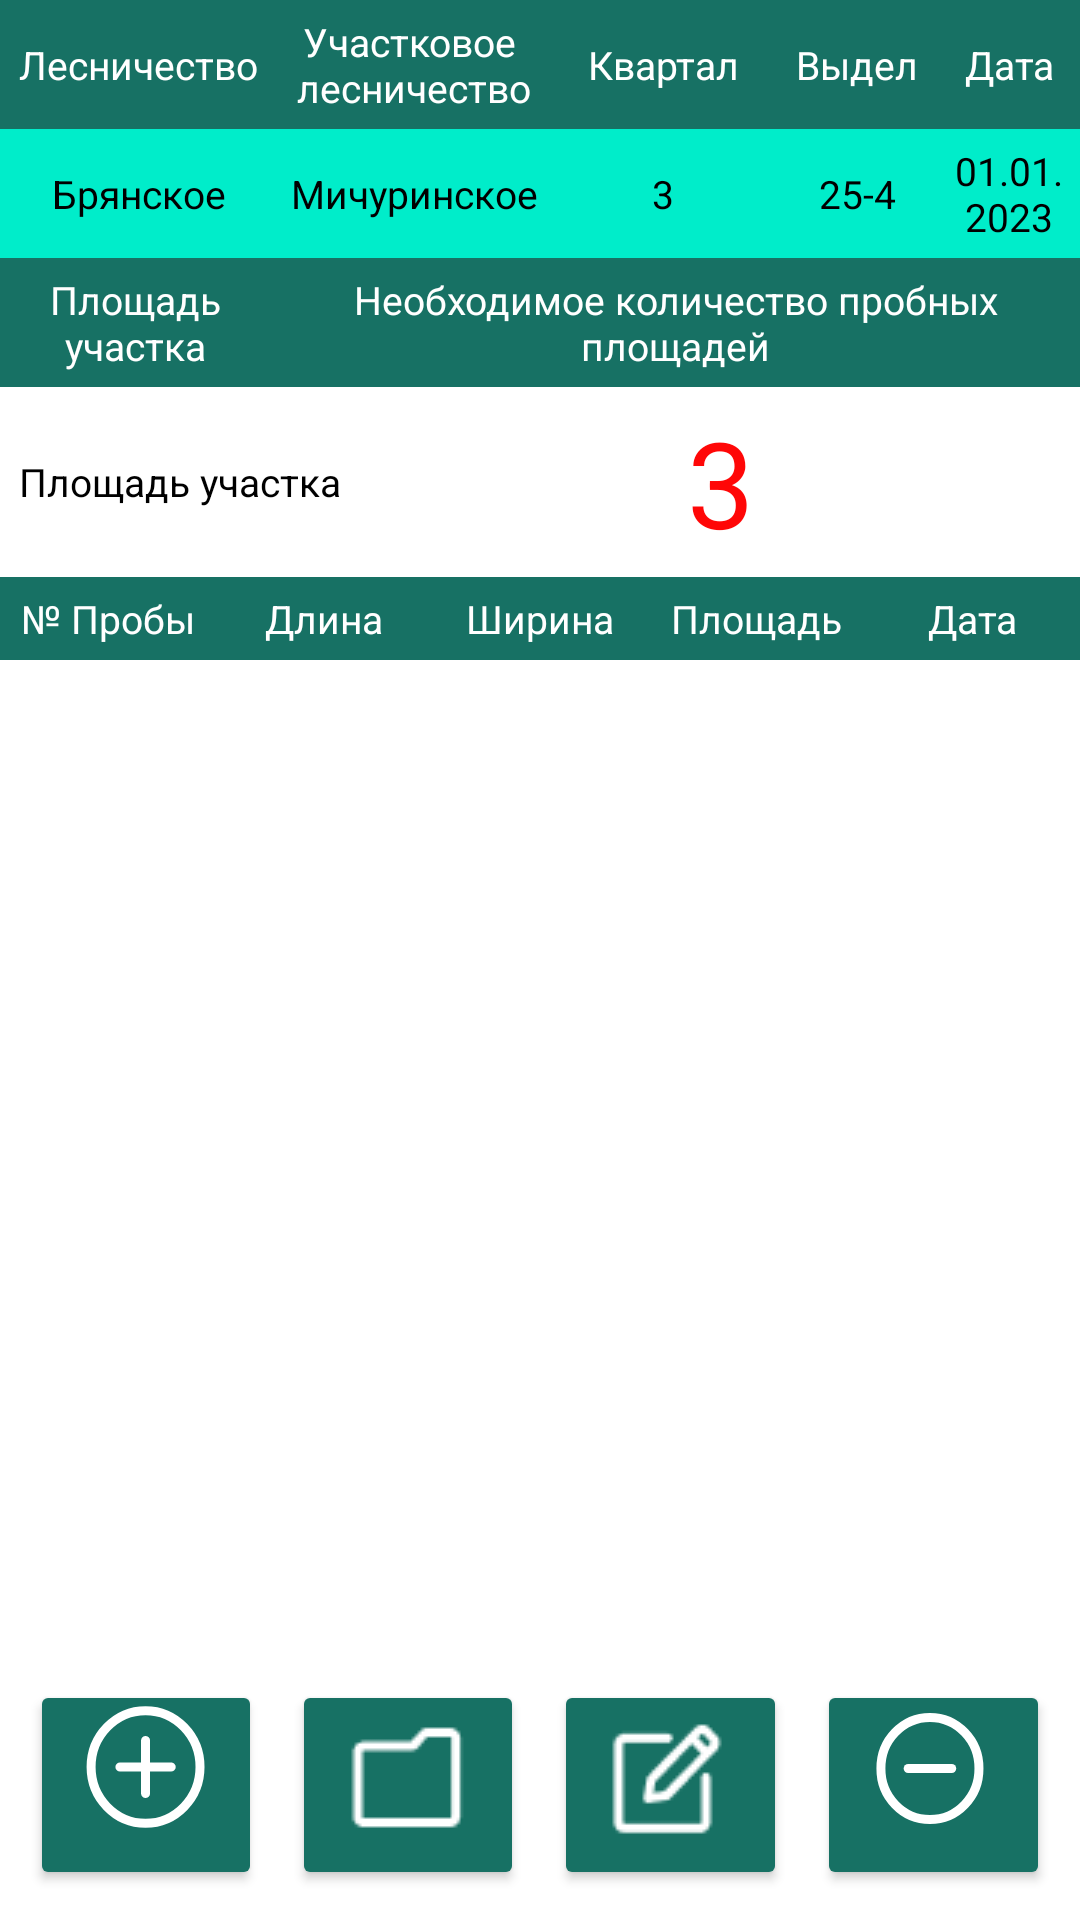

This screen was rendered from an Android layout file. Write that file and the resources it references.
<!-- AndroidManifest.xml: application theme Theme.Rosles -->
<!-- res/layout/list_square.xml -->
<?xml version="1.0" encoding="utf-8"?>
<androidx.constraintlayout.widget.ConstraintLayout xmlns:android="http://schemas.android.com/apk/res/android"
    xmlns:app="http://schemas.android.com/apk/res-auto"
    xmlns:tools="http://schemas.android.com/tools"
    android:layout_width="match_parent"
    android:layout_height="match_parent">

    <TableLayout
        android:id="@+id/tbl_layout"
        android:layout_width="fill_parent"

        android:layout_height="wrap_content"
        app:layout_constraintEnd_toEndOf="parent"
        app:layout_constraintStart_toStartOf="parent"
        app:layout_constraintTop_toTopOf="parent"
        android:stretchColumns="*">


        <TableRow
            android:layout_width="match_parent"
            android:layout_height="wrap_content"
            android:background="@color/background_table">

            <TextView
                android:layout_width="0dp"
                android:layout_weight="1"
                android:layout_height="match_parent"
                android:gravity="center"
                android:padding="5dip"
                android:text="Лесничество"
                android:textColor="#ffff"
                android:textSize="@dimen/custom_size_table" />


            <TextView
                android:layout_width="0dp"
                android:layout_weight="1"
                android:layout_height="wrap_content"
                android:gravity="center"
                android:padding="5dip"
                android:text="Участковое &#10;лесничество"
                android:textColor="#ffff"
                android:textSize="@dimen/custom_size_table" />

            <TextView
                android:layout_width="0dp"
                android:layout_weight="0.8"
                android:layout_height="match_parent"
                android:gravity="center"
                android:padding="5dip"
                android:text="Квартал"
                android:textColor="#ffff"
                android:textSize="@dimen/custom_size_table" />

            <TextView
                android:layout_width="0dp"
                android:layout_weight="0.6"
                android:layout_height="match_parent"
                android:gravity="center"
                android:padding="5dip"
                android:text="Выдел"
                android:textColor="#ffff"
                android:textSize="@dimen/custom_size_table" />

            <TextView
                android:layout_width="0dp"
                android:layout_weight="0.5"
                android:layout_height="match_parent"
                android:gravity="center"
                android:padding="5dip"
                android:text="Дата"
                android:textColor="#ffff"
                android:textSize="@dimen/custom_size_table" />

        </TableRow>

        <TableRow
            android:layout_width="match_parent"
            android:layout_height="wrap_content"
            android:background="#00EDCA">

            <TextView
                android:id="@+id/lesnnich"
                android:layout_width="0dp"
                android:layout_weight="1"
                android:layout_height="match_parent"
                android:gravity="center"
                android:padding="5dip"
                android:text="Брянское"
                android:textColor="#000"
                android:textSize="@dimen/custom_size_table" />

            <TextView
                android:id="@+id/district"
                android:layout_width="0dp"
                android:layout_weight="1"
                android:layout_height="match_parent"
                android:gravity="center"
                android:padding="5dip"
                android:text="Мичуринское"
                android:textColor="#000"
                android:textSize="@dimen/custom_size_table" />

            <TextView
                android:id="@+id/quater"
                android:layout_width="0dp"
                android:layout_weight="0.8"
                android:layout_height="match_parent"
                android:gravity="center"
                android:padding="5dip"
                android:text="3"
                android:textColor="#000"
                android:textSize="@dimen/custom_size_table" />

            <TextView
                android:id="@+id/vudel"
                android:layout_width="0dp"
                android:layout_weight="0.6"
                android:layout_height="match_parent"
                android:gravity="center"
                android:padding="5dip"
                android:text="25-4"
                android:textColor="#000"
                android:textSize="@dimen/custom_size_table" />

            <TextView
                android:id="@+id/date"
                android:layout_width="0dp"
                android:layout_weight="0.5"
                android:layout_height="match_parent"
                android:gravity="center"
                android:padding="5dip"
                android:text="01.01.2023"
                android:textColor="#000"
                android:textSize="@dimen/custom_size_table" />
        </TableRow>


    </TableLayout>


    <TableLayout
        android:id="@+id/tbl_layout2"
        android:layout_width="match_parent"
        android:layout_height="wrap_content"
        android:stretchColumns="*"
        app:layout_constraintStart_toStartOf="parent"
        app:layout_constraintTop_toBottomOf="@id/tbl_layout">


        <TableRow
            android:layout_width="match_parent"
            android:layout_height="match_parent"
            android:background="@color/background_table">

            <TextView
                android:layout_width="0dp"
                android:layout_weight="1"
                android:layout_height="match_parent"
                android:gravity="center"
                android:padding="5dip"
                android:text="Площадь участка"
                android:textColor="#ffff"
                android:textSize="@dimen/custom_size_table" />

            <TextView
                android:layout_width="0dp"
                android:layout_weight="3"
                android:layout_height="match_parent"
                android:gravity="center"
                android:padding="5dip"
                android:text="Необходимое количество пробных площадей"
                android:textColor="#ffff"
                android:textSize="@dimen/custom_size_table" />
        </TableRow>

        <TableRow
            android:layout_width="match_parent"
            android:layout_height="match_parent">

            <TextView
                android:id="@+id/square"
                android:layout_width="0dp"
                android:layout_weight="1"
                android:layout_height="match_parent"
                android:gravity="center"
                android:padding="5dip"
                android:text="Площадь участка"
                android:textColor="@color/black"
                android:textSize="@dimen/custom_size_table" />

            <TextView
                android:id="@+id/resultprob"
                android:layout_width="0dp"
                android:layout_weight="2"
                android:layout_height="match_parent"
                android:gravity="center"
                android:padding="5dip"
                android:text="3"
                android:textColor="@color/red_color"
                android:textSize="@dimen/custom_size_text_big" />
        </TableRow>
    </TableLayout>


    <LinearLayout
        android:id="@+id/first_colum"
        android:layout_width="match_parent"
        android:layout_height="wrap_content"
        app:layout_constraintBottom_toTopOf="@id/toolbar"
        app:layout_constraintTop_toBottomOf="@id/tbl_layout2"
        app:layout_constraintStart_toStartOf="parent"
        app:layout_constraintVertical_bias="0.0"
        android:background="@color/background_table">

        <TextView
            android:layout_width="0dp"
            android:layout_weight="1"
            android:layout_height="match_parent"
            android:gravity="center"
            android:padding="5dip"
            android:text="№ Пробы"
            android:textColor="#ffff"
            android:textSize="@dimen/custom_size_table" />

        <TextView
            android:layout_width="0dp"
            android:layout_weight="1"
            android:layout_height="match_parent"
            android:gravity="center"
            android:padding="5dip"
            android:text="Длина"
            android:textColor="#ffff"
            android:textSize="@dimen/custom_size_table" />

        <TextView
            android:layout_width="0dp"
            android:layout_weight="1"
            android:layout_height="match_parent"
            android:gravity="center"
            android:padding="5dip"
            android:text="Ширина"
            android:textColor="#ffff"
            android:textSize="@dimen/custom_size_table" />

        <TextView
            android:layout_width="0dp"
            android:layout_weight="1"
            android:layout_height="match_parent"
            android:gravity="center"
            android:padding="5dip"
            android:text="Площадь"
            android:textColor="#ffff"
            android:textSize="@dimen/custom_size_table" />

        <TextView
            android:layout_width="0dp"
            android:layout_weight="1"
            android:layout_height="match_parent"
            android:gravity="center"
            android:padding="5dip"
            android:text="Дата"
            android:textColor="#ffff"
            android:textSize="@dimen/custom_size_table" />

    </LinearLayout>

    <ScrollView
        android:id="@+id/scroll"
        android:layout_width="match_parent"
        android:layout_height="0dp"
        app:layout_constraintBottom_toTopOf="@+id/toolbar"
        app:layout_constraintStart_toStartOf="parent"
        app:layout_constraintTop_toBottomOf="@+id/first_colum"
        app:layout_constraintVertical_bias="0.0">

        <TableLayout
            android:id="@+id/tbl_layout3"
            android:layout_width="fill_parent"
            android:layout_height="wrap_content"
            android:stretchColumns="*">

        </TableLayout>
        
    </ScrollView>


    

    <include
        android:id="@+id/toolbar"
        layout="@layout/menu"
        app:layout_constraintEnd_toEndOf="parent"
        app:layout_constraintStart_toStartOf="parent"
        tools:layout_editor_absoluteY="0dp" />

</androidx.constraintlayout.widget.ConstraintLayout>
<!-- res/layout/menu.xml (included above) -->
<?xml version="1.0" encoding="utf-8"?>
    <LinearLayout xmlns:android="http://schemas.android.com/apk/res/android"
        xmlns:app="http://schemas.android.com/apk/res-auto"
        xmlns:tools="http://schemas.android.com/tools"
        android:layout_width="match_parent"
        android:layout_height="wrap_content"
        android:imeOptions="flagNoFullscreen"
        android:orientation="horizontal"
        android:visibility="visible"
        app:layout_constraintBottom_toBottomOf="parent"
        app:layout_constraintStart_toStartOf="parent">


    <Button
        android:id="@+id/addbutton"
        android:layout_width="0dp"
        android:layout_height="@dimen/custom_size_button_menu"
        android:layout_weight="1"
        android:layout_marginEnd="10dp"
        android:layout_marginStart="10dp"
        android:paddingTop="8dp"
        android:backgroundTint="@color/color_button_main"
        android:drawableTop="@drawable/plus_svg"
        android:text="@string/menu_add"
        android:textSize="10sp"
        app:cornerRadius="30dp" />

    <Button
        android:id="@+id/reload"
        android:layout_width="0dp"
        android:layout_height="@dimen/custom_size_button_menu"
        android:layout_weight="1"
        android:layout_marginEnd="10dp"
        android:visibility="gone"
        android:backgroundTint="@color/color_button_main"
        android:drawableTop="@drawable/plus_svg"
        android:text="@string/menu_add"
        android:textSize="10sp"
        app:cornerRadius="30dp" />

    <Button
        android:id="@+id/open"
        android:layout_width="0dp"
        android:layout_height="@dimen/custom_size_button_menu"
        android:layout_marginTop="10dp"
        android:layout_weight="1"
        android:layout_marginEnd="10dp"
        android:backgroundTint="@color/color_button_main"
        android:drawableTop="@drawable/file"
        android:text="@string/menu_open"
        android:textSize="10sp"
        app:cornerRadius="30dp" />

    <Button
        android:id="@+id/save"
        android:layout_width="0dp"
        android:layout_height="@dimen/custom_size_button_menu"
        android:layout_marginEnd="10dp"
        android:layout_weight="1"
        android:backgroundTint="@color/color_button_main"
        android:drawableTop="@drawable/edit"
        android:text="@string/menu_change"
        android:textSize="10sp"
        app:cornerRadius="30dp" />

    <Button
        android:id="@+id/save_button"
        android:layout_width="0dp"
        android:layout_height="@dimen/custom_size_button_menu"
        android:layout_marginEnd="10dp"
        android:layout_weight="1"
        android:backgroundTint="@color/color_button_main"
        android:drawableTop="@drawable/save"
        android:text="@string/menu_change"
        android:visibility="gone"
        android:textSize="10sp"
        app:cornerRadius="30dp" />

    <Button
        android:id="@+id/delete"
        android:layout_width="0dp"
        android:layout_height="@dimen/custom_size_button_menu"
        android:layout_marginEnd="10dp"
        android:paddingTop="7dp"
        android:layout_weight="1"
        android:backgroundTint="@color/color_button_main"
        android:drawableTop="@drawable/minus_svg"
        android:text="@string/menu_delete"
        android:textSize="10sp"
        app:cornerRadius="30dp" />

    </LinearLayout>
<!-- resources referenced by this layout -->
<resources>
  <color name="background_table">#177164</color>
  <color name="black">#FF000000</color>
  <color name="color_button_main">#177164</color>
  <color name="red_color">#FF0707</color>
  <dimen name="custom_size_button_menu">70dp</dimen>
  <dimen name="custom_size_table">13sp</dimen>
  <dimen name="custom_size_text_big">40sp</dimen>
  <!-- drawable edit: png bitmap (drawable, 617 bytes) -->
  <!-- drawable file: png bitmap (drawable, 333 bytes) -->
  <!-- drawable minus_svg (drawable) -->
  <vector xmlns:android="http://schemas.android.com/apk/res/android"
      android:width="45dp"
      android:height="45dp"
      android:viewportWidth="45"
      android:viewportHeight="45">
    <path
        android:pathData="M4.977,22.5a16.337,16.875 0,1 0,32.673 0a16.337,16.875 0,1 0,-32.673 0z"
        android:strokeWidth="3"
        android:fillColor="#00000000"
        android:strokeColor="#ffffff"/>
    <path
        android:pathData="M14.054,22.5H28.575"
        android:strokeLineJoin="round"
        android:strokeWidth="3"
        android:fillColor="#00000000"
        android:strokeColor="#ffffff"
        android:strokeLineCap="round"/>
  </vector>
  <!-- drawable plus_svg (drawable) -->
  <vector xmlns:android="http://schemas.android.com/apk/res/android"
      android:width="40dp"
      android:height="42dp"
      android:viewportWidth="40"
      android:viewportHeight="42">
    <path
        android:pathData="M1.7,21a18.152,18.75 0,1 0,36.304 0a18.152,18.75 0,1 0,-36.304 0z"
        android:strokeWidth="3"
        android:fillColor="#00000000"
        android:strokeColor="#ffffff"/>
    <path
        android:pathData="M11.295,21H28.408M19.851,29.839V12.161"
        android:strokeWidth="3"
        android:fillColor="#00000000"
        android:strokeColor="#ffffff"
        android:strokeLineCap="round"/>
  </vector>
  <!-- drawable save: png bitmap (drawable, 530 bytes) -->
  <string name="menu_add"> </string>
  <string name="menu_change"> </string>
  <string name="menu_delete"> </string>
  <string name="menu_open"> </string>
  <style name="Theme.Rosles" parent="Theme.MaterialComponents.Light">
          
          <item name="colorPrimary">#177164</item>
          <item name="colorPrimaryVariant">#177164</item>
          <item name="colorOnPrimary">@color/white</item>
          
          <item name="colorSecondary">@color/teal_200</item>
          <item name="colorSecondaryVariant">@color/teal_700</item>
          <item name="colorOnSecondary">#177164</item>
          <item name="android:layout_gravity">center_horizontal</item>
  
  
          
          <item name="android:statusBarColor">?attr/colorPrimaryVariant</item>
          
      </style>
  <color name="white">#FFFFFFFF</color>
  <color name="teal_200">#FF03DAC5</color>
  <color name="teal_700">#FF018786</color>
</resources>
